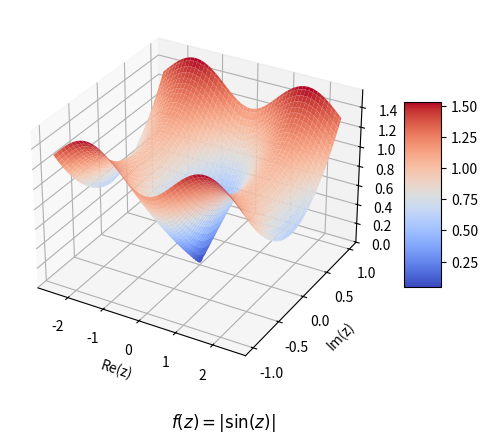

Recreate this plot in Python.
# plot3d_complex_sine.py

# This program generates and plots the surface in the complex plane given by
# f(z) = |sin(z)| over the region (±2.5 ± i).

# The region is defined as a rectangular grid in the complex plane with real
# part ranging from -2.5 to 2.5 and imaginary part ranging from -1 to 1.

# This code was generated, improved and/or corrected with the assistance of ChatGPT4o.

import numpy as np
import matplotlib.pyplot as plt
from mpl_toolkits.mplot3d import Axes3D

def complex_sine_surface(xmin, xmax, ymin, ymax, resolution=100):
    """
    Generates the surface data for the complex sine function.

    Parameters:
        xmin (float): Minimum value of the real part.
        xmax (float): Maximum value of the real part.
        ymin (float): Minimum value of the imaginary part.
        ymax (float): Maximum value of the imaginary part.
        resolution (int): Number of points along each axis.

    Returns:
        tuple: Meshgrid arrays for real part (X), imaginary part (Y), and the magnitude |sin(z)|.
    """
    x = np.linspace(xmin, xmax, resolution)
    y = np.linspace(ymin, ymax, resolution)
    X, Y = np.meshgrid(x, y)
    Z = np.abs(np.sin(X + 1j * Y))
    return X, Y, Z

def plot_surface(X, Y, Z):
    """
    Plots the surface defined by the magnitude of the complex sine function.

    Parameters:
        X (ndarray): Meshgrid array for the real part.
        Y (ndarray): Meshgrid array for the imaginary part.
        Z (ndarray): Magnitude of the complex sine function.

    Returns:
        None
    """
    fig = plt.figure()
    ax = fig.add_subplot(111, projection='3d')
    surf = ax.plot_surface(X, Y, Z, cmap='coolwarm')
    fig.colorbar(surf, ax=ax, shrink=0.5, aspect=5)
    ax.set_xlabel('Re(z)')
    ax.set_ylabel('Im(z)')
    ax.set_zlabel('|sin(z)|')
    plt.figtext(0.5, 0.01, r'$f(z) = |\sin(z)|$', ha='center', fontsize=12)
    plt.show()

def main():
    """
    Main function to generate and plot the complex sine surface.

    Returns:
        None
    """
    xmin, xmax = -2.5, 2.5
    ymin, ymax = -1, 1
    X, Y, Z = complex_sine_surface(xmin, xmax, ymin, ymax)
    plot_surface(X, Y, Z)

if __name__ == "__main__":
    main()
